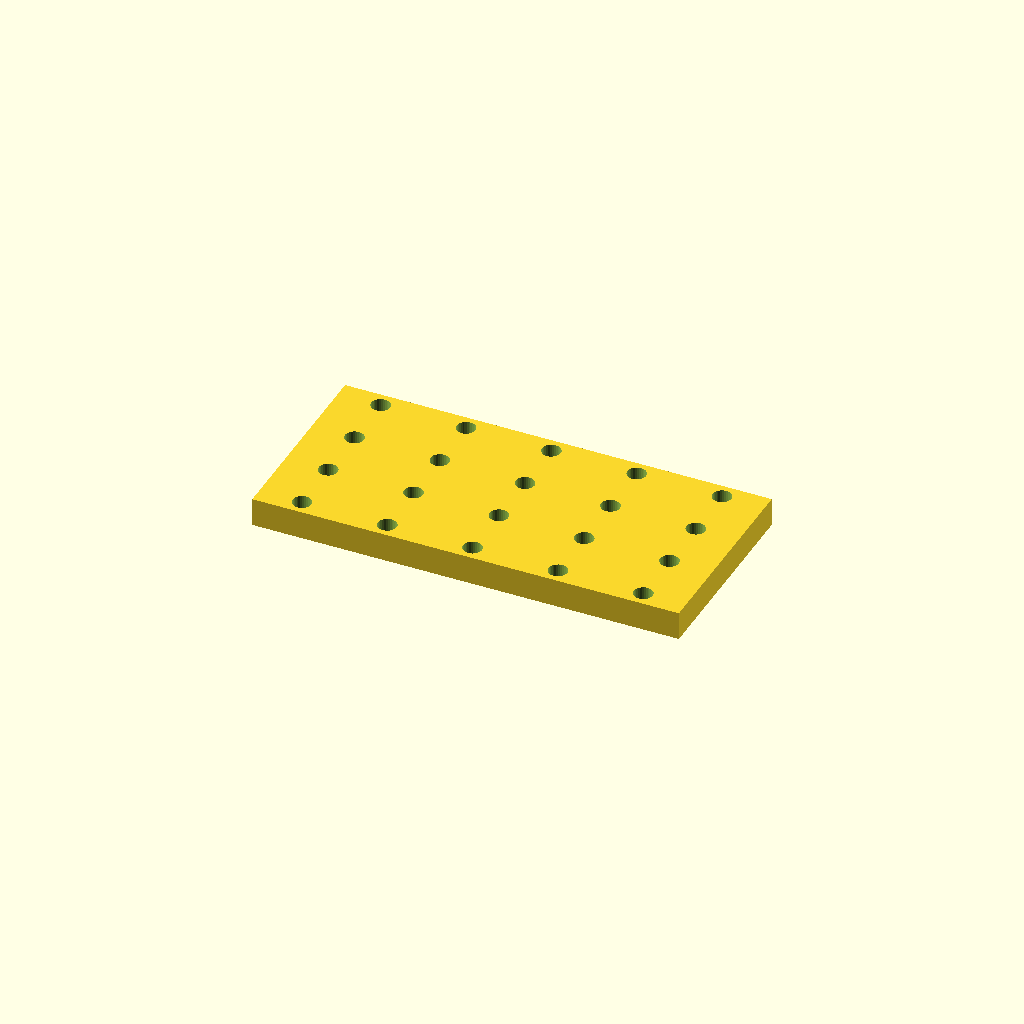
Cell 1: the model at its default parameters.
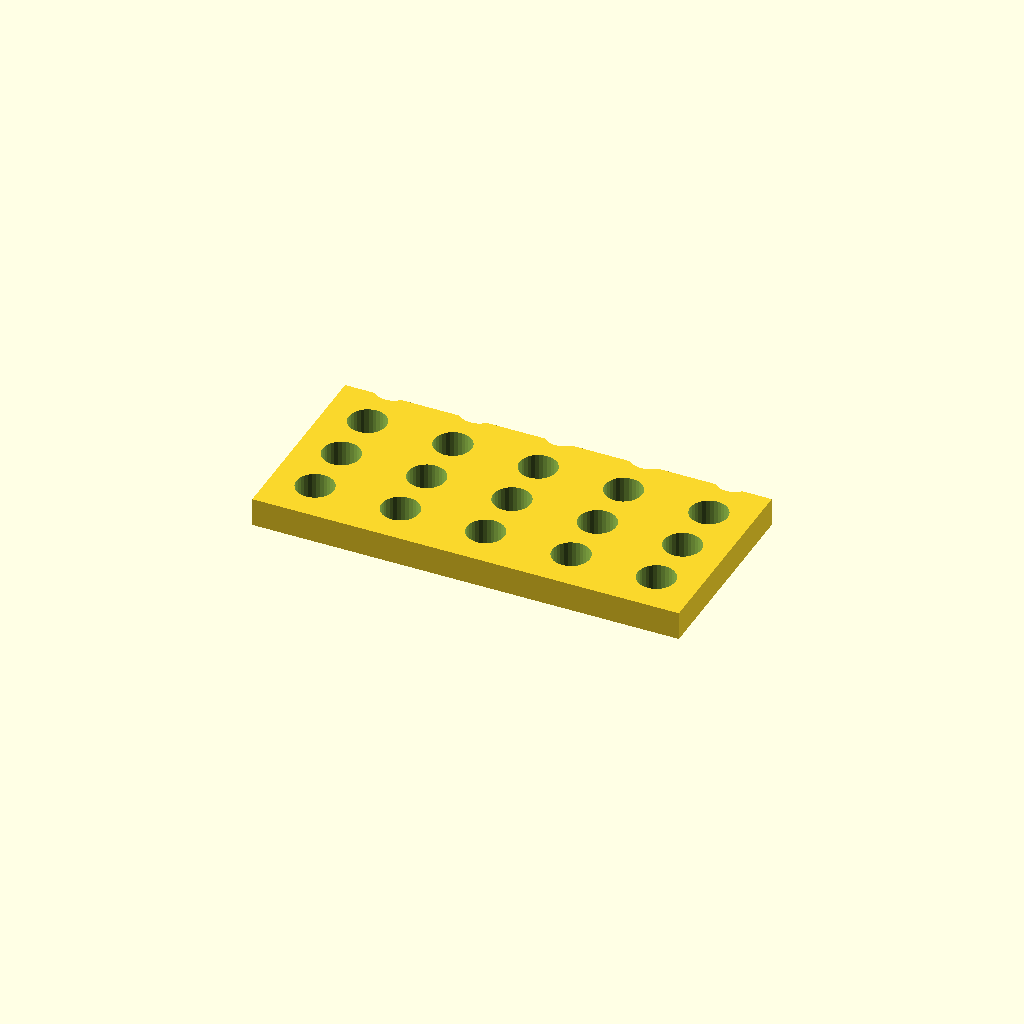
Cell 2: hole_d = 13.2 (everything else at default).
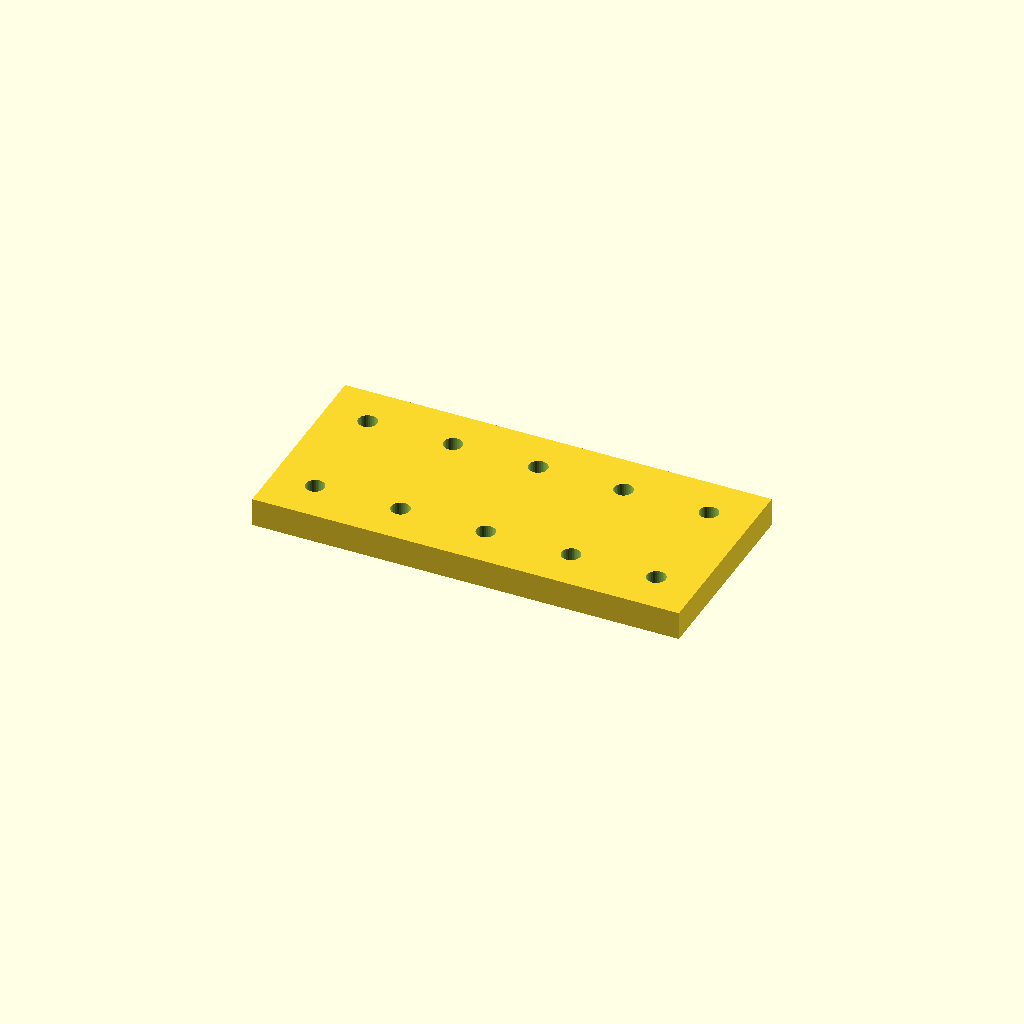
Cell 3 — pitch_y set to 39.6, the other parameters unchanged.
One fixed orthographic camera (rotation 55°, 0°, 25°; colour scheme Cornfield) for every cell.
The OpenSCAD source (optional_data/data/place1/perfpanels/part_0188.scad):
$fn = 32;

// ----------------------------------------------------------------------
// Perforated panel 150 x 70 x 10
// 4 x 5 Ø6.6 holes, grid layout
// ----------------------------------------------------------------------

// --- parameters (mm) ---
panel = [150, 70, 10];  // overall size (x, y, z)
hole_d = 6.6;           // hole diameter
pitch_x = 30;           // hole pitch along X
pitch_y = 19.8;         // hole pitch along Y

// --- derived feature positions (mm) ---
margin = hole_d / 2 + 2;            // = 5.3   clearance from the panel edge
cols = floor((panel[0] - 2 * margin) / pitch_x) + 1;  // = 5   how many columns fit in X
rows = floor((panel[1] - 2 * margin) / pitch_y) + 1;  // = 4   how many rows fit in Y
span_x = (cols - 1) * pitch_x + 0;  // = 120   width of the field
span_y = (rows - 1) * pitch_y;      // = 59.4   height of the field
origin_x = -span_x / 2;             // = -60   X of the first hole
origin_y = -span_y / 2;             // = -29.7   Y of the first row
holes = rows * cols;                // = 20   holes in total
feature_centers = [
  [origin_x + 0 * pitch_x, origin_y + 0 * pitch_y],
  [origin_x + 1 * pitch_x, origin_y + 0 * pitch_y],
  [origin_x + 2 * pitch_x, origin_y + 0 * pitch_y],
  [origin_x + 3 * pitch_x, origin_y + 0 * pitch_y],
  [origin_x + 4 * pitch_x, origin_y + 0 * pitch_y],
  [origin_x + 0 * pitch_x, origin_y + 1 * pitch_y],
  [origin_x + 1 * pitch_x, origin_y + 1 * pitch_y],
  [origin_x + 2 * pitch_x, origin_y + 1 * pitch_y],
  [origin_x + 3 * pitch_x, origin_y + 1 * pitch_y],
  [origin_x + 4 * pitch_x, origin_y + 1 * pitch_y],
  [origin_x + 0 * pitch_x, origin_y + 2 * pitch_y],
  [origin_x + 1 * pitch_x, origin_y + 2 * pitch_y],
  [origin_x + 2 * pitch_x, origin_y + 2 * pitch_y],
  [origin_x + 3 * pitch_x, origin_y + 2 * pitch_y],
  [origin_x + 4 * pitch_x, origin_y + 2 * pitch_y],
  [origin_x + 0 * pitch_x, origin_y + 3 * pitch_y],
  [origin_x + 1 * pitch_x, origin_y + 3 * pitch_y],
  [origin_x + 2 * pitch_x, origin_y + 3 * pitch_y],
  [origin_x + 3 * pitch_x, origin_y + 3 * pitch_y],
  [origin_x + 4 * pitch_x, origin_y + 3 * pitch_y]
];   // hole centres, used verbatim by the cutter loop

// panel outline, every hole through
difference() {
  cube(panel, center = true);
  for (centre = feature_centers)
    translate([centre[0], centre[1], 0])
      cylinder(d = hole_d, h = panel[2] + 2, center = true);
}
Customizer parameters (derived from the source; name, type, default, range or options):
panel: vector, default [150, 70, 10]
hole_d: number, default 6.6
pitch_x: number, default 30
pitch_y: number, default 19.8
